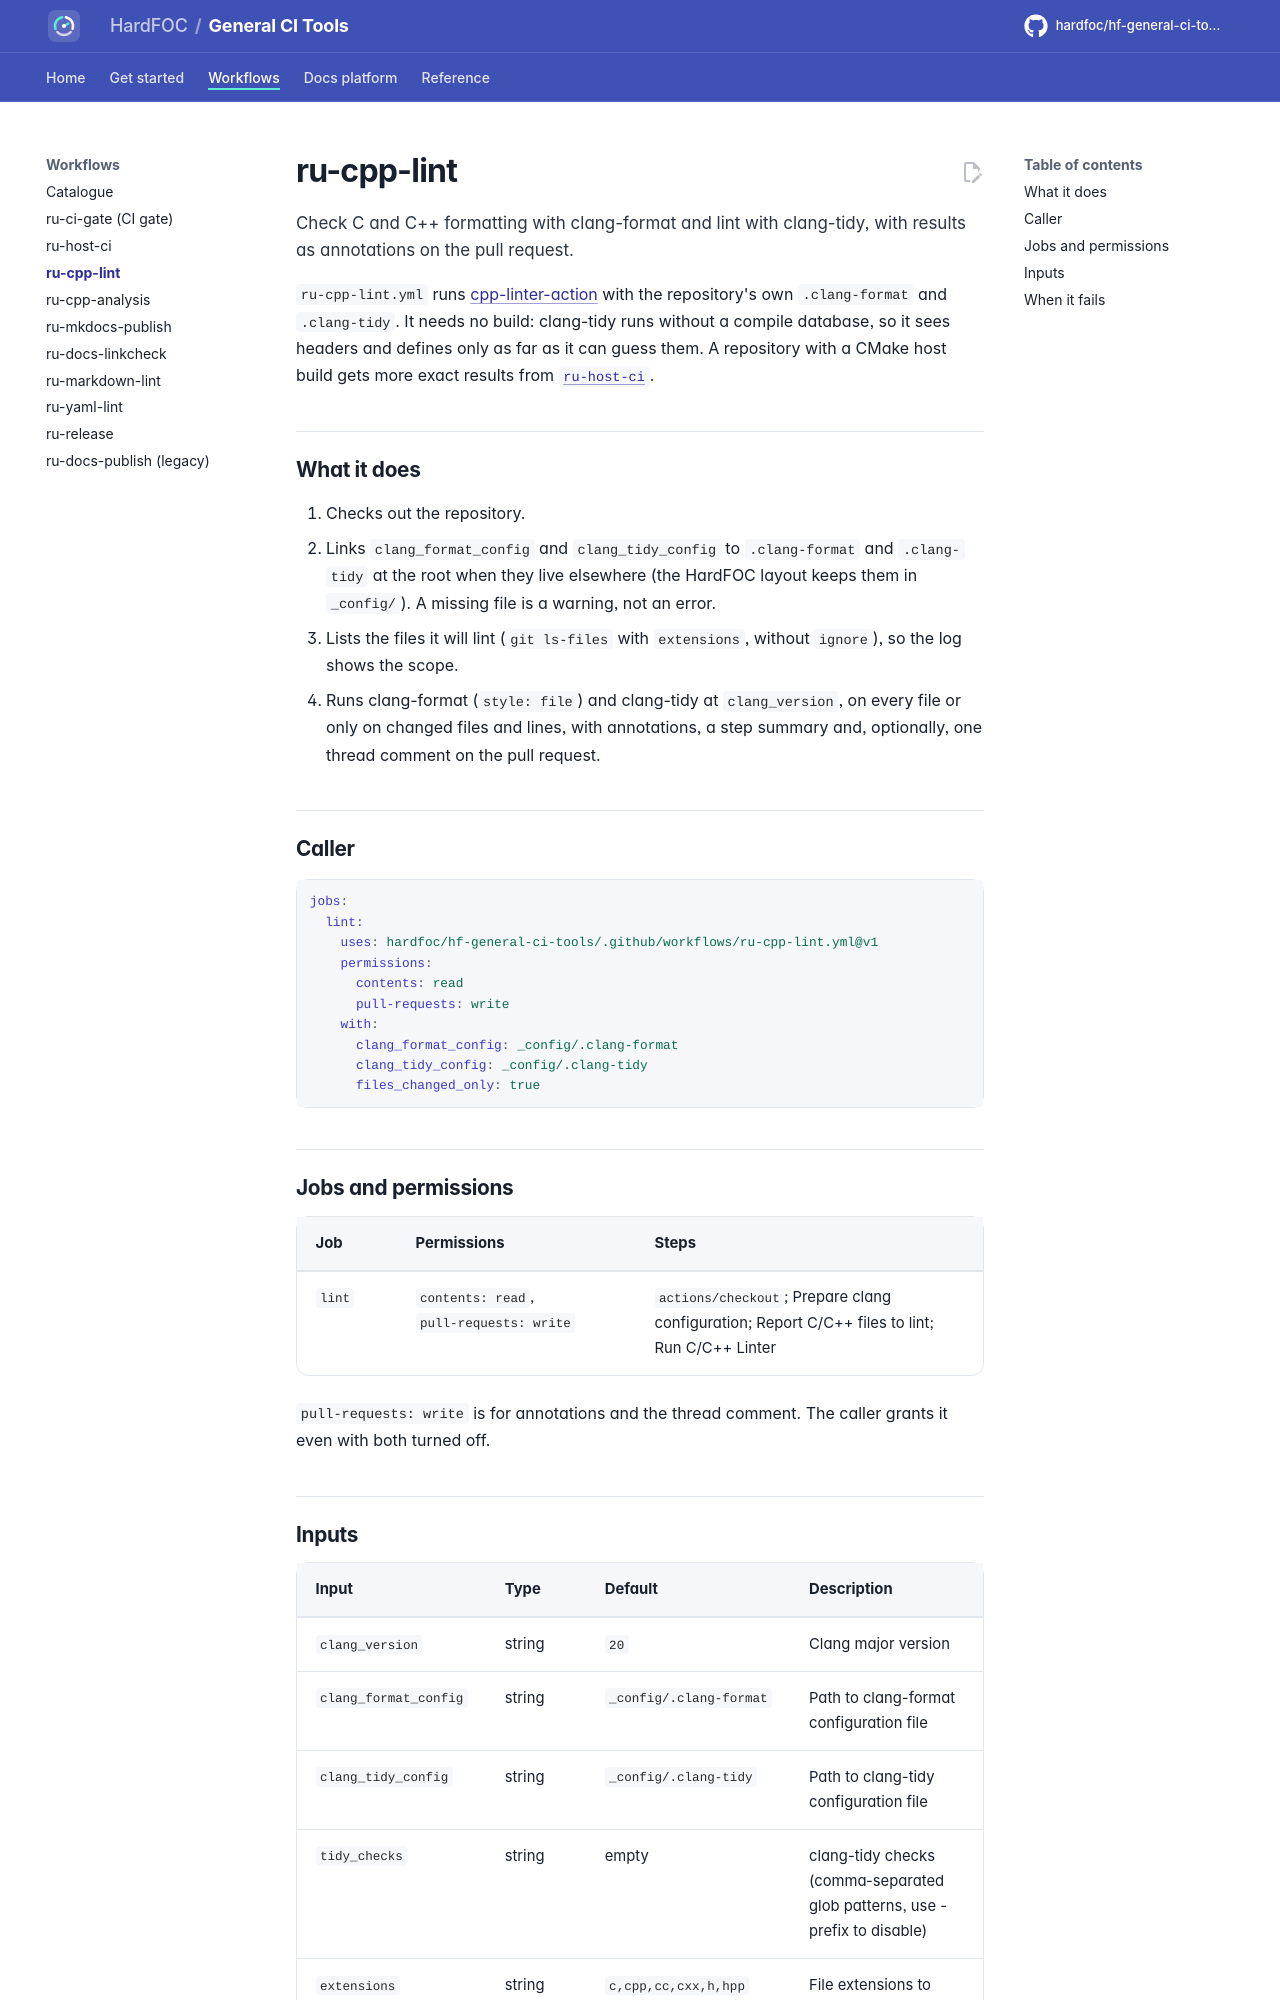

repository: hardfoc/hf-general-ci-tools · page: dev/ru-cpp-lint/index.html · generator: mkdocs

# ru-cpp-lint

Check C and C++ formatting with clang-format and lint with clang-tidy, with results as annotations on the pull
request.

`ru-cpp-lint.yml` runs [cpp-linter-action](https://github.com/cpp-linter/cpp-linter-action) with the repository's
own `.clang-format` and `.clang-tidy`. It needs no build: clang-tidy runs without a compile database, so it sees
headers and defines only as far as it can guess them. A repository with a CMake host build gets more exact
results from [`ru-host-ci`](ru-host-ci.md).

## What it does

1. Checks out the repository.
2. Links `clang_format_config` and `clang_tidy_config` to `.clang-format` and `.clang-tidy` at the root when they
   live elsewhere (the HardFOC layout keeps them in `_config/`). A missing file is a warning, not an error.
3. Lists the files it will lint (`git ls-files` with `extensions`, without `ignore`), so the log shows the scope.
4. Runs clang-format (`style: file`) and clang-tidy at `clang_version`, on every file or only on changed files and
   lines, with annotations, a step summary and, optionally, one thread comment on the pull request.

## Caller

```yaml
jobs:
  lint:
    uses: hardfoc/hf-general-ci-tools/.github/workflows/ru-cpp-lint.yml@v1
    permissions:
      contents: read
      pull-requests: write
    with:
      clang_format_config: _config/.clang-format
      clang_tidy_config: _config/.clang-tidy
      files_changed_only: true
```

## Jobs and permissions

<!-- generated: jobs-ru-cpp-lint -->
| Job | Permissions | Steps |
| --- | --- | --- |
| `lint` | `contents: read`, `pull-requests: write` | `actions/checkout`; Prepare clang configuration; Report C/C++ files to lint; Run C/C++ Linter |
<!-- /generated -->

`pull-requests: write` is for annotations and the thread comment. The caller grants it even with both turned off.
